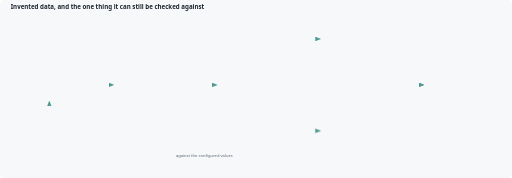
t = 0.00 s
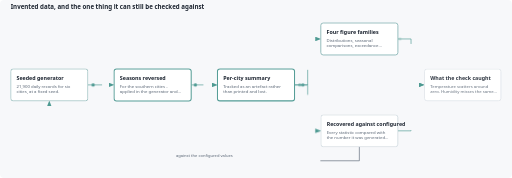
t = 1.65 s
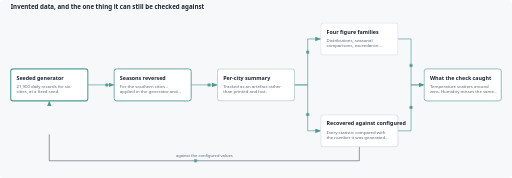
t = 3.34 s
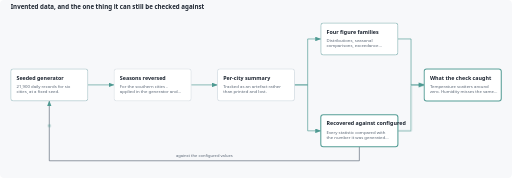
t = 4.87 s
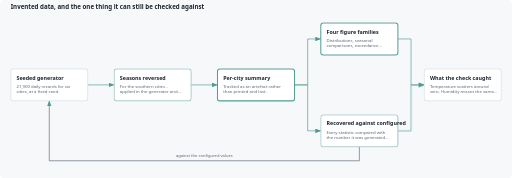
t = 6.36 s
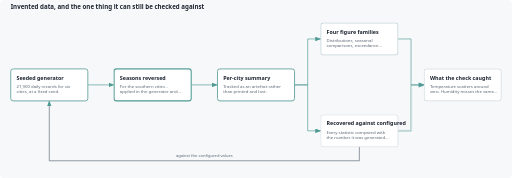
t = 8.07 s

The animated SVG that drew these frames (rendered in a browser with its animation timeline set to each time). Animation: 4 CSS @keyframes rules; one cycle of 10.00 s, repeats indefinitely.

<svg xmlns="http://www.w3.org/2000/svg" viewBox="0 0 1248 434" role="img" aria-label="Invented data, and the one thing it can still be checked against">
<title>Invented data, and the one thing it can still be checked against</title>
<style>
    :root{--bg:#f7f8fa;--ink:#1c2430;--soft:#5a6675;--line:#c9d1da;--box:#ffffff;--a:#4e9a92}
    @media(prefers-color-scheme:dark){:root{--bg:#10151c;--ink:#e6ebf2;--soft:#9fb0c2;--line:#3a4654;--box:#18202a;--a:#82c0b8}}
    text{font-family:Archivo,'Segoe UI',Arial,sans-serif}
    .t{fill:var(--ink);font-size:13px;font-weight:600}.n{fill:var(--soft);font-size:10.5px}.l{fill:var(--soft);font-size:10px}
    rect.b{fill:var(--box);stroke:var(--line);stroke-width:1.2}
    .e{fill:none;stroke:var(--a);stroke-width:1.6;stroke-dasharray:100;stroke-dashoffset:100}
    .e.f{stroke:var(--soft)}
    .g{opacity:0;transform-box:fill-box;transform-origin:center}
    .p{fill:var(--a);opacity:0}
    @keyframes draw{0%{stroke-dashoffset:100}35%,88%{stroke-dashoffset:0}100%{stroke-dashoffset:100}}
    @keyframes rise{0%{opacity:0;transform:scale(.9)}14%,90%{opacity:1;transform:none}100%{opacity:0}}
    @keyframes run{0%{offset-distance:0;opacity:0}5%{opacity:1}30%{opacity:1}36%,100%{offset-distance:100%;opacity:0}}
    @keyframes lit{0%,100%{stroke:var(--line);stroke-width:1.2}50%{stroke:var(--a);stroke-width:2.6}}
    .e{animation:draw 9s ease-in-out infinite both;animation-delay:calc(var(--i)*.14s)}
    .g{animation:rise 9s ease-out infinite both;animation-delay:calc(var(--i)*.14s)}
    .g rect.b{animation:lit 2.2s ease-in-out 1 both;animation-iteration-count:infinite;animation-delay:calc(var(--i)*.35s)}
    .p{animation:run 9s linear infinite both;animation-delay:calc(1s + var(--i)*.14s)}
    @media(prefers-reduced-motion:reduce){.e,.g,.g rect.b{animation:none;opacity:1;stroke-dashoffset:0}.p{display:none}}
    </style>
<defs><marker id="a" markerWidth="9" markerHeight="7" refX="8.5" refY="3.5" orient="auto"><path d="M0 0L9 3.5L0 7Z" fill="var(--a)"/></marker></defs>
<rect width="100%" height="100%" rx="10" fill="var(--bg)"/>
<g transform="translate(0 30)">
<text class="t" x="26" y="-8" style="font-size:15px">Invented data, and the one thing it can still be checked against</text>
<path class="e" d="M 214 177 L 278 177" pathLength="100" marker-end="url(#a)" style="--i:0"/>
<circle class="p" r="4" style="--i:0;offset-path:path('M 214 177 L 278 177')"/>
<path class="e" d="M 466 177 L 530 177" pathLength="100" marker-end="url(#a)" style="--i:1"/>
<circle class="p" r="4" style="--i:1;offset-path:path('M 466 177 L 530 177')"/>
<path class="e" d="M 718 177 L 750 177 L 750 65 L 782 65" pathLength="100" marker-end="url(#a)" style="--i:2"/>
<circle class="p" r="4" style="--i:2;offset-path:path('M 718 177 L 750 177 L 750 65 L 782 65')"/>
<path class="e" d="M 718 177 L 750 177 L 750 289 L 782 289" pathLength="100" marker-end="url(#a)" style="--i:3"/>
<circle class="p" r="4" style="--i:3;offset-path:path('M 718 177 L 750 177 L 750 289 L 782 289')"/>
<path class="e" d="M 970 65 L 1002 65 L 1002 177 L 1034 177" pathLength="100" marker-end="url(#a)" style="--i:4"/>
<circle class="p" r="4" style="--i:4;offset-path:path('M 970 65 L 1002 65 L 1002 177 L 1034 177')"/>
<path class="e" d="M 970 289 L 1002 289 L 1002 177 L 1034 177" pathLength="100" marker-end="url(#a)" style="--i:5"/>
<circle class="p" r="4" style="--i:5;offset-path:path('M 970 289 L 1002 289 L 1002 177 L 1034 177')"/>
<path class="e f" d="M 876 328 L 876 362 L 120 362 L 120 216" pathLength="100" marker-end="url(#a)" style="--i:6"/>
<circle class="p" r="4" style="--i:6;offset-path:path('M 876 328 L 876 362 L 120 362 L 120 216')"/>
<text class="l" x="498" y="353" text-anchor="middle">against the configured values</text>
<g class="g" style="--i:0"><rect class="b" x="26" y="138" width="188" height="78" rx="6"/><text class="t" x="40" y="164">Seeded generator</text>
<text class="n" x="40" y="184">21,900 daily records for six</text>
<text class="n" x="40" y="197">cities, at a fixed seed.</text>
</g>
<g class="g" style="--i:1"><rect class="b" x="278" y="138" width="188" height="78" rx="6"/><text class="t" x="292" y="164">Seasons reversed</text>
<text class="n" x="292" y="184">For the southern cities -</text>
<text class="n" x="292" y="197">applied in the generator and…</text>
</g>
<g class="g" style="--i:2"><rect class="b" x="530" y="138" width="188" height="78" rx="6"/><text class="t" x="544" y="164">Per-city summary</text>
<text class="n" x="544" y="184">Tracked as an artefact rather</text>
<text class="n" x="544" y="197">than printed and lost.</text>
</g>
<g class="g" style="--i:3"><rect class="b" x="782" y="26" width="188" height="78" rx="6"/><text class="t" x="796" y="52">Four figure families</text>
<text class="n" x="796" y="72">Distributions, seasonal</text>
<text class="n" x="796" y="85">comparisons, exceedance…</text>
</g>
<g class="g" style="--i:4"><rect class="b" x="782" y="250" width="188" height="78" rx="6"/><text class="t" x="796" y="276">Recovered against configured</text>
<text class="n" x="796" y="296">Every statistic compared with</text>
<text class="n" x="796" y="309">the number it was generated…</text>
</g>
<g class="g" style="--i:5"><rect class="b" x="1034" y="138" width="188" height="78" rx="6"/><text class="t" x="1048" y="164">What the check caught</text>
<text class="n" x="1048" y="184">Temperature scatters around</text>
<text class="n" x="1048" y="197">zero. Humidity misses the same…</text>
</g>
</g></svg>
